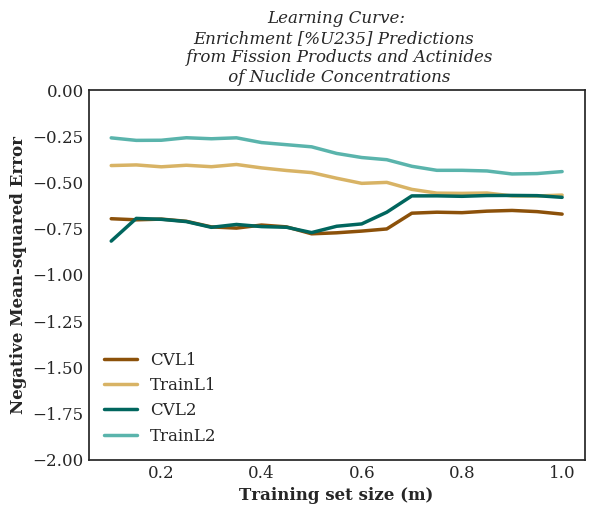

Data behind this chart, as committed beside it:
, CVL1, TrainL1, CVL2, TrainL2
0.1, -0.6966, -0.4089, -0.8177, -0.2591
0.15, -0.7025, -0.4055, -0.695, -0.2727
0.2, -0.6987, -0.4157, -0.6999, -0.272
0.25, -0.7105, -0.4073, -0.7122, -0.2584
0.3, -0.7409, -0.4152, -0.7432, -0.264
0.35, -0.7474, -0.4031, -0.7277, -0.2588
0.4, -0.7309, -0.4216, -0.7393, -0.2845
0.45, -0.7408, -0.4357, -0.7429, -0.2961
0.5, -0.7782, -0.447, -0.7717, -0.3075
0.55, -0.7728, -0.4776, -0.7374, -0.3433
0.6, -0.7635, -0.5053, -0.7247, -0.3655
0.65, -0.752, -0.5, -0.6615, -0.3772
0.7, -0.6667, -0.5379, -0.5731, -0.4129
0.75, -0.6614, -0.5581, -0.5728, -0.4348
0.8, -0.6639, -0.5595, -0.5754, -0.4347
0.85, -0.6557, -0.5576, -0.5711, -0.4382
0.9, -0.6518, -0.5732, -0.5706, -0.4545
0.95, -0.6582, -0.5736, -0.5718, -0.4523
1.0, -0.6718, -0.5687, -0.5809, -0.4415
